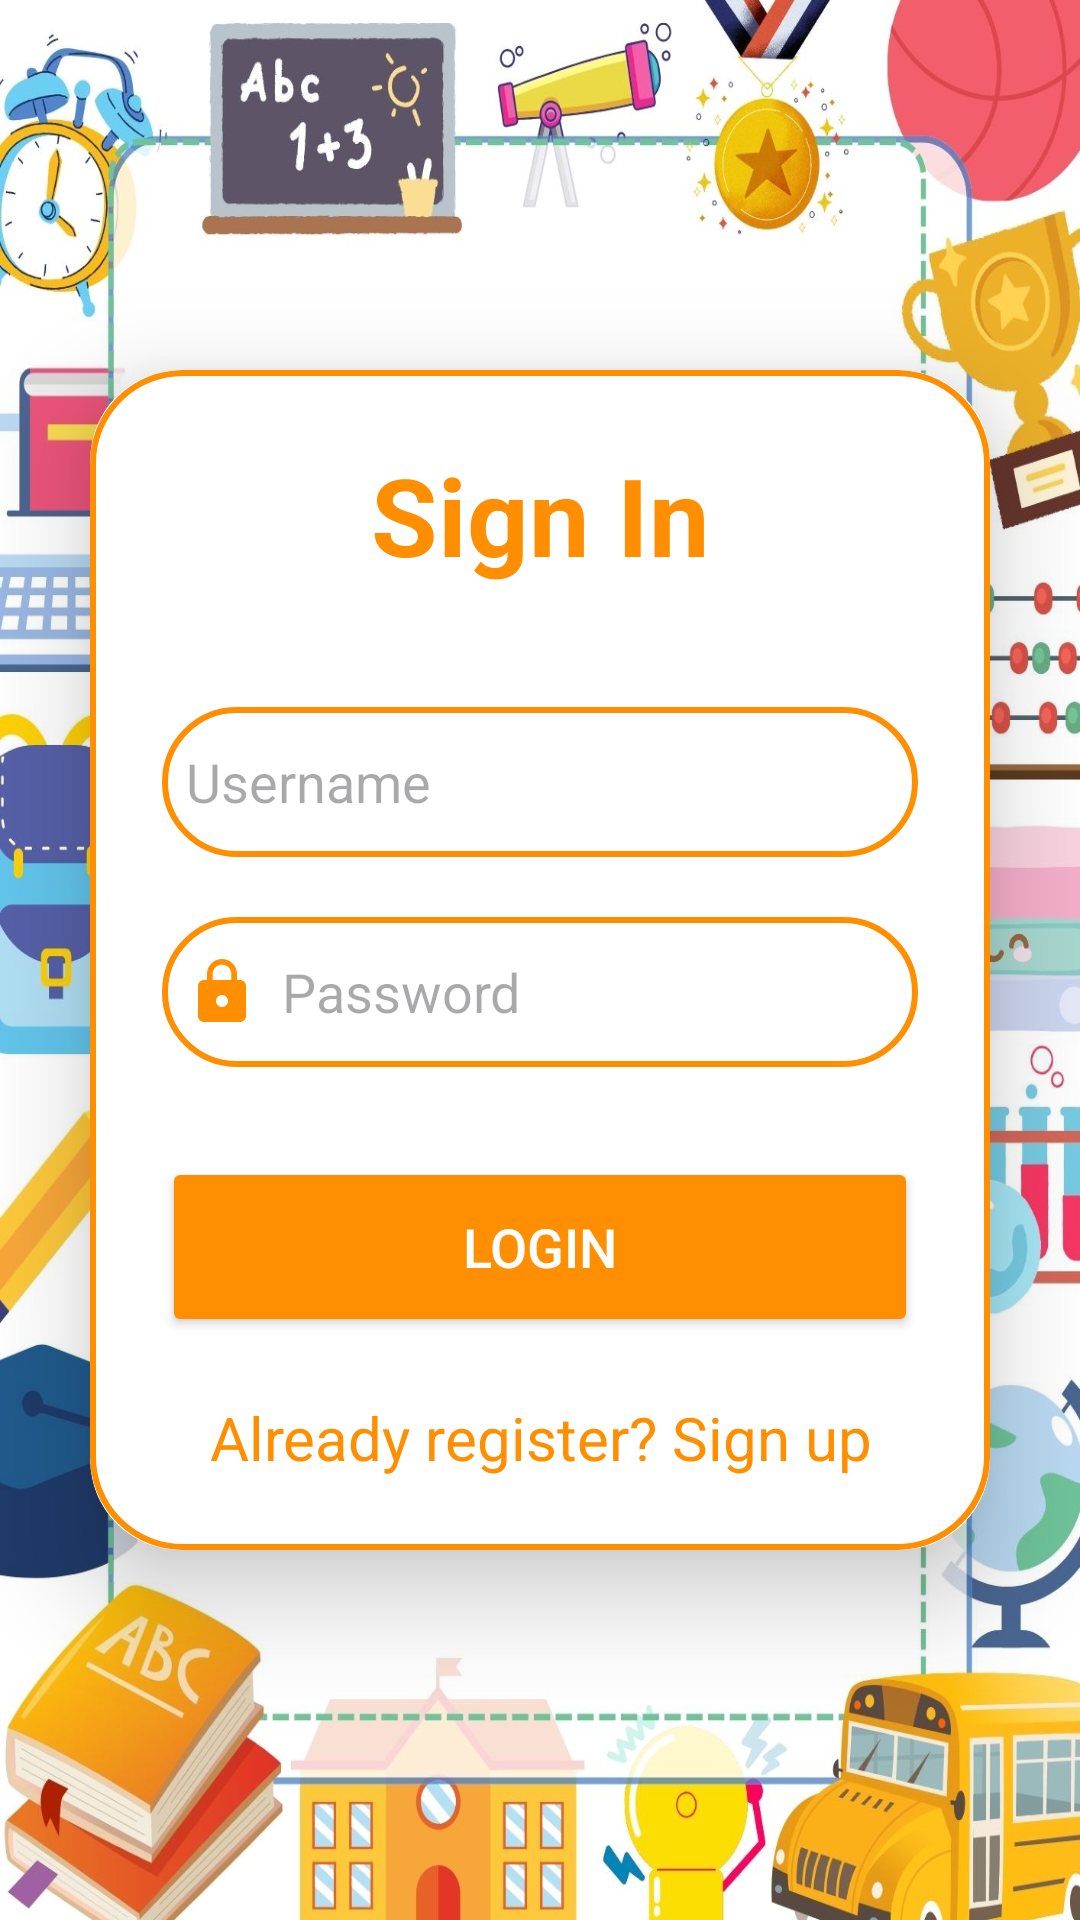

Layout XML and referenced resources for this Android screen:
<!-- AndroidManifest.xml: application theme Theme.MathematicsGameApplication -->
<!-- res/layout/activity_login.xml -->
<?xml version="1.0" encoding="utf-8"?>
<LinearLayout xmlns:android="http://schemas.android.com/apk/res/android"
    xmlns:app="http://schemas.android.com/apk/res-auto"
    xmlns:tools="http://schemas.android.com/tools"
    android:layout_width="match_parent"
    android:layout_height="match_parent"
    android:orientation="vertical"
    android:gravity="center"
    android:background="@drawable/login_bkg"
    tools:context=".LoginActivity">

    <androidx.cardview.widget.CardView
        android:layout_width="match_parent"
        android:layout_height="wrap_content"
        android:layout_margin="30dp"
        app:cardCornerRadius="30dp"
        app:cardElevation="20dp" >

        <LinearLayout
            android:layout_width="match_parent"
            android:layout_height="wrap_content"
            android:orientation="vertical"
            android:layout_gravity="center_horizontal"
            android:padding="24dp"
            android:background="@drawable/custom_edittext">

            <TextView
                android:layout_width="match_parent"
                android:layout_height="wrap_content"
                android:text="Sign In"
                android:id="@+id/loginText"
                android:textSize="36sp"
                android:textAlignment="center"
                android:textStyle="bold"
                android:textColor="@color/orange" />

            <EditText
                android:layout_width="match_parent"
                android:layout_height="50dp"
                android:id="@+id/username"
                android:background="@drawable/custom_edittext"
                android:layout_marginTop="40dp"
                android:padding="8dp"
                android:hint="Username"
                android:drawableLeft="@drawable/person"
                android:textColor="@color/black"
                android:drawablePadding="8dp" />

            <EditText
                android:layout_width="match_parent"
                android:layout_height="50dp"
                android:id="@+id/password"
                android:background="@drawable/custom_edittext"
                android:layout_marginTop="20dp"
                android:inputType="textPassword"
                android:padding="8dp"
                android:hint="Password"
                android:drawableLeft="@drawable/lock"
                android:textColor="@color/black"
                android:drawablePadding="8dp" />

            <Button
                android:layout_width="match_parent"
                android:layout_height="60dp"
                android:id="@+id/loginBtn"
                android:text="Login"
                android:textSize="18sp"
                android:textColor="@color/white"
                android:layout_marginTop="30dp"
                android:backgroundTint="@color/orange"
                app:cornerRadius="20dp" />




            <TextView
                android:layout_width="match_parent"
                android:layout_height="wrap_content"
                android:text="Already register? Sign up"
                android:layout_marginTop="20dp"
                android:id="@+id/register_link"
                android:textSize="20sp"
                android:textAlignment="center"
                android:textColor="@color/orange" />



        </LinearLayout>


    </androidx.cardview.widget.CardView>

</LinearLayout>
<!-- resources referenced by this layout -->
<resources>
  <color name="black">#FF000000</color>
  <color name="orange">#FF8F00</color>
  <color name="white">#FFFFFFFF</color>
  <!-- drawable custom_edittext (drawable) -->
  <?xml version="1.0" encoding="utf-8"?>
  <shape xmlns:android="http://schemas.android.com/apk/res/android"
      android:shape="rectangle">
  
      <stroke
          android:width="2dp"
          android:color="@color/orange" />
  
      <corners
          android:radius="30dp" />
  
  </shape>
  <!-- drawable lock (drawable) -->
  <vector android:height="24dp" android:tint="#FF8F00"
      android:viewportHeight="24" android:viewportWidth="24"
      android:width="24dp" xmlns:android="http://schemas.android.com/apk/res/android">
      <path android:fillColor="@android:color/white" android:pathData="M18,8h-1L17,6c0,-2.76 -2.24,-5 -5,-5S7,3.24 7,6v2L6,8c-1.1,0 -2,0.9 -2,2v10c0,1.1 0.9,2 2,2h12c1.1,0 2,-0.9 2,-2L20,10c0,-1.1 -0.9,-2 -2,-2zM12,17c-1.1,0 -2,-0.9 -2,-2s0.9,-2 2,-2 2,0.9 2,2 -0.9,2 -2,2zM15.1,8L8.9,8L8.9,6c0,-1.71 1.39,-3.1 3.1,-3.1 1.71,0 3.1,1.39 3.1,3.1v2z"/>
  </vector>
  <!-- drawable login_bkg: jpg bitmap (drawable, 194867 bytes) -->
  <style name="Theme.MathematicsGameApplication" parent="Base.Theme.MathematicsGameApplication" />
  <style name="Base.Theme.MathematicsGameApplication" parent="Theme.Material3.DayNight.NoActionBar">
          
           <item name="colorPrimary">@color/goldenYellow</item>
      </style>
  <color name="goldenYellow">#FFC000</color>
</resources>
